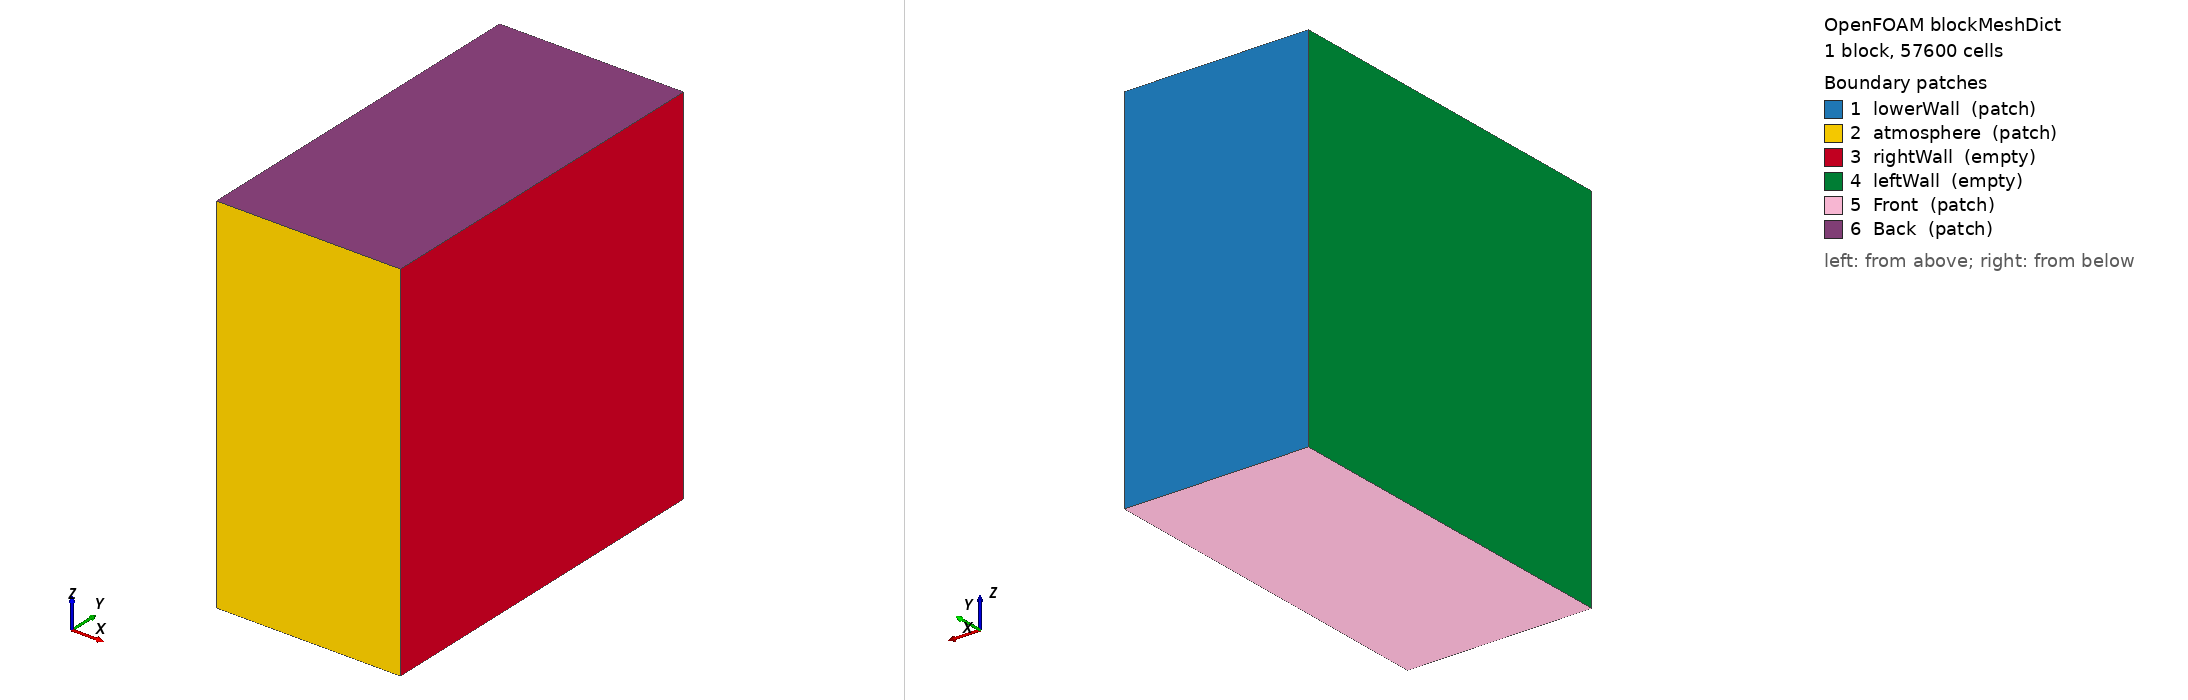

OpenFOAM case: the mesh blockMesh builds from blockMeshDict, 1 block(s), 57600 cells. Boundary patches (legend numbers): 1 lowerWall (patch), 2 atmosphere (patch), 3 rightWall (empty), 4 leftWall (empty), 5 Front (patch), 6 Back (patch). Left view from above one corner, right view from below the opposite corner. Boundary conditions: 0 field file(s) under 0/; 0 of 6 drawn patches have an entry in a shipped field file.

=== system/blockMeshDict ===
/*--------------------------------*- C++ -*----------------------------------*\
| =========                 |                                                 |
| \\      /  F ield         | OpenFOAM: The Open Source CFD Toolbox           |
|  \\    /   O peration     | Version:  3.10                                 |
|   \\  /    A nd           | Web:      www.OpenFOAM.org                      |
|    \\/     M anipulation  |                                                 |
\*---------------------------------------------------------------------------*/
FoamFile
{
    version     2.0;
    format      ascii;
    class       dictionary;
    object      blockMeshDict;
}
// * * * * * * * * * * * * * * * * * * * * * * * * * * * * * * * * * * * * * //

convertToMeters 1e-3;

vertices
(


    (-0.05 0 0)//0
    (0.05 0 0)//1
    (0.05 0.2 0)//2
    (-0.05 0.2 0)//3
    (-0.05 0 0.2)//4
    (0.05 0 0.2)//5
    (0.05 0.2 0.2)//6
    (-0.05 0.2 0.2)//7



);
blocks
(
    hex (0 1 2 3 4 5 6 7) (1 240 240) simpleGrading (1 1 1)		//REGION 1



);

edges
(
);

boundary
(

    lowerWall
    {
        type patch;
        faces
        (
            (3 7 6 2)

        );
    }

    atmosphere
    {
        type patch;
        faces
        (
            (1 5 4 0)
        );
    }
    rightWall
    {
        type empty;
        faces
        (
            (1 2 6 5)
	    
        );
    }
    leftWall
    {
        type empty;
        faces
        (
            (0 4 7 3)
        );
    }
    Front
    {
        type patch;
        faces
        (
            (0 3 2 1)
        );
    }
        Back
    {
        type patch;
        faces
        (
	    (5 6 7 4)
        );
    }
);

mergePatchPairs
(


);

// ************************************************************************* //


=== system/controlDict ===
/*--------------------------------*- C++ -*----------------------------------*\
| =========                 |                                                 |
| \\      /  F ield         | OpenFOAM: The Open Source CFD Toolbox           |
|  \\    /   O peration     | Version:  3.0.1                                 |
|   \\  /    A nd           | Web:      www.OpenFOAM.org                      |
|    \\/     M anipulation  |                                                 |
\*---------------------------------------------------------------------------*/
FoamFile
{
    version     2.0;
    format      ascii;
    class       dictionary;
    location    "system";
    object      controlDict;
}
// * * * * * * * * * * * * * * * * * * * * * * * * * * * * * * * * * * * * * //
libs
(
    "libROUNDSchemes.so" 
);

application     Flint_multiphaseEulerFoamD;

startFrom       latestTime;

startTime       0;

stopAt          endTime;

endTime         5e-6;

deltaT          1e-9;

writeControl    adjustableRunTime;

writeInterval   1.0e-9;

purgeWrite      0;

writeFormat     ascii;

writePrecision  10;

writeCompression off;

timeFormat      general;

timePrecision   10;

runTimeModifiable yes;

adjustTimeStep  yes;

maxCo           0.1;//0.1;
maxAlphaCo      0.1;

maxDeltaT       1.0e-10;


// ************************************************************************* //
